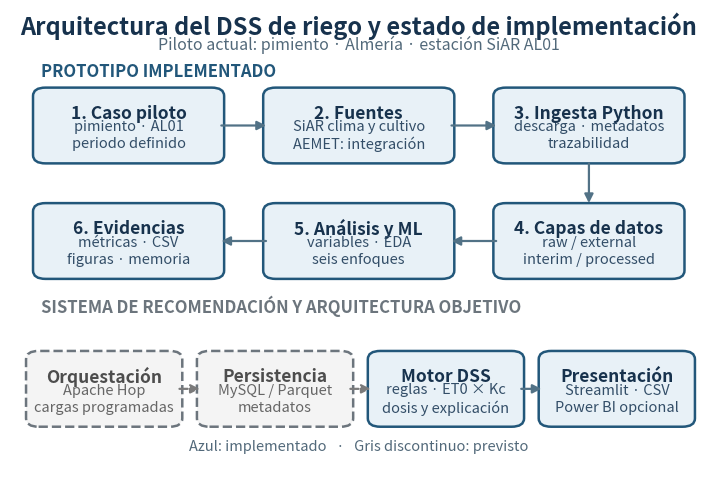

This chart was generated by the following Python code:
"""Genera el esquema de arquitectura y distingue estado actual y futuro."""

from __future__ import annotations

import argparse
from pathlib import Path

import matplotlib.pyplot as plt
from matplotlib.patches import FancyArrowPatch, FancyBboxPatch


DEFAULT_OUTPUT = Path("docs/images/arquitectura_sistema_3_2.png")


def _box(
    axis,
    x: float,
    y: float,
    width: float,
    height: float,
    title: str,
    detail: str,
    *,
    implemented: bool,
) -> None:
    color = "#22577A" if implemented else "#6C757D"
    face = "#E8F1F7" if implemented else "#F4F4F4"
    patch = FancyBboxPatch(
        (x, y),
        width,
        height,
        boxstyle="round,pad=0.012,rounding_size=0.018",
        linewidth=1.8,
        edgecolor=color,
        facecolor=face,
        linestyle="-" if implemented else "--",
    )
    axis.add_patch(patch)
    axis.text(
        x + width / 2,
        y + height * 0.68,
        title,
        ha="center",
        va="center",
        fontsize=12.5,
        fontweight="bold",
        color="#17324D" if implemented else "#4D4D4D",
    )
    axis.text(
        x + width / 2,
        y + height * 0.34,
        detail,
        ha="center",
        va="center",
        fontsize=10.5,
        color="#334E68" if implemented else "#666666",
        linespacing=1.25,
    )


def _arrow(axis, start: tuple[float, float], end: tuple[float, float], *, dashed=False) -> None:
    axis.add_patch(
        FancyArrowPatch(
            start,
            end,
            arrowstyle="-|>",
            mutation_scale=13,
            linewidth=1.6,
            color="#527286" if not dashed else "#7A7A7A",
            linestyle="--" if dashed else "-",
            shrinkA=4,
            shrinkB=4,
        )
    )


def build_visual(output: Path = DEFAULT_OUTPUT) -> Path:
    """Construye y guarda la figura de arquitectura."""
    # Una página A4 reduce la figura a unos 15 cm de ancho. Dos filas permiten
    # mantener el texto de las cajas legible al imprimir la memoria.
    figure, axis = plt.subplots(figsize=(9, 6))
    figure.patch.set_facecolor("white")
    axis.set_xlim(0, 1)
    axis.set_ylim(0, 1)
    axis.axis("off")

    axis.text(
        0.5,
        0.965,
        "Arquitectura del DSS de riego y estado de implementación",
        ha="center",
        va="center",
        fontsize=17,
        fontweight="bold",
        color="#17324D",
    )
    axis.text(
        0.5,
        0.925,
        "Piloto actual: pimiento · Almería · estación SiAR AL01",
        ha="center",
        va="center",
        fontsize=11.5,
        color="#52697A",
    )

    h = 0.14
    width = 0.25
    top_y, mid_y = 0.68, 0.43
    positions = [0.045, 0.375, 0.705]
    top_boxes = [
        ("1. Caso piloto", "pimiento · AL01\nperiodo definido"),
        ("2. Fuentes", "SiAR clima y cultivo\nAEMET: integración"),
        ("3. Ingesta Python", "descarga · metadatos\ntrazabilidad"),
    ]
    middle_boxes = [
        ("6. Evidencias", "métricas · CSV\nfiguras · memoria"),
        ("5. Análisis y ML", "variables · EDA\nseis enfoques"),
        ("4. Capas de datos", "raw / external\ninterim / processed"),
    ]
    for x, (title, detail) in zip(positions, top_boxes):
        _box(axis, x, top_y, width, h, title, detail, implemented=True)
    for x, (title, detail) in zip(positions, middle_boxes):
        _box(axis, x, mid_y, width, h, title, detail, implemented=True)
    for left, right in ((0, 1), (1, 2)):
        _arrow(axis, (positions[left] + width, top_y + h / 2), (positions[right], top_y + h / 2))
        _arrow(axis, (positions[right], mid_y + h / 2), (positions[left] + width, mid_y + h / 2))
    _arrow(axis, (positions[2] + width / 2, top_y), (positions[2] + width / 2, mid_y + h))

    axis.text(
        0.045,
        0.855,
        "PROTOTIPO IMPLEMENTADO",
        fontsize=12,
        fontweight="bold",
        color="#22577A",
    )

    future_y = 0.11
    future_boxes = [
        (0.035, 0.20, "Orquestación", "Apache Hop\ncargas programadas", False),
        (0.280, 0.20, "Persistencia", "MySQL / Parquet\nmetadatos", False),
        (0.525, 0.20, "Motor DSS", "reglas · ET0 × Kc\ndosis y explicación", True),
        (0.770, 0.20, "Presentación", "Streamlit · CSV\nPower BI opcional", True),
    ]
    for x, width, title, detail, implemented in future_boxes:
        _box(axis, x, future_y, width, h, title, detail, implemented=implemented)
    for index in range(len(future_boxes) - 1):
        x, width, _, _, done = future_boxes[index]
        next_x, _, _, _, next_done = future_boxes[index + 1]
        _arrow(
            axis,
            (x + width, future_y + h / 2),
            (next_x, future_y + h / 2),
            dashed=not (done and next_done),
        )
    axis.text(
        0.045,
        0.345,
        "SISTEMA DE RECOMENDACIÓN Y ARQUITECTURA OBJETIVO",
        fontsize=12,
        fontweight="bold",
        color="#6C757D",
    )
    axis.text(
        0.5, 0.055,
        "Azul: implementado   ·   Gris discontinuo: previsto",
        ha="center", va="center", fontsize=10.5, color="#52697A",
    )

    output.parent.mkdir(parents=True, exist_ok=True)
    figure.savefig(output, dpi=220, bbox_inches="tight", facecolor="white")
    plt.close(figure)
    return output


def main() -> None:
    parser = argparse.ArgumentParser(description="Genera el esquema de arquitectura del capítulo 3.")
    parser.add_argument("--output", type=Path, default=DEFAULT_OUTPUT)
    args = parser.parse_args()
    print(build_visual(args.output))


if __name__ == "__main__":
    main()
